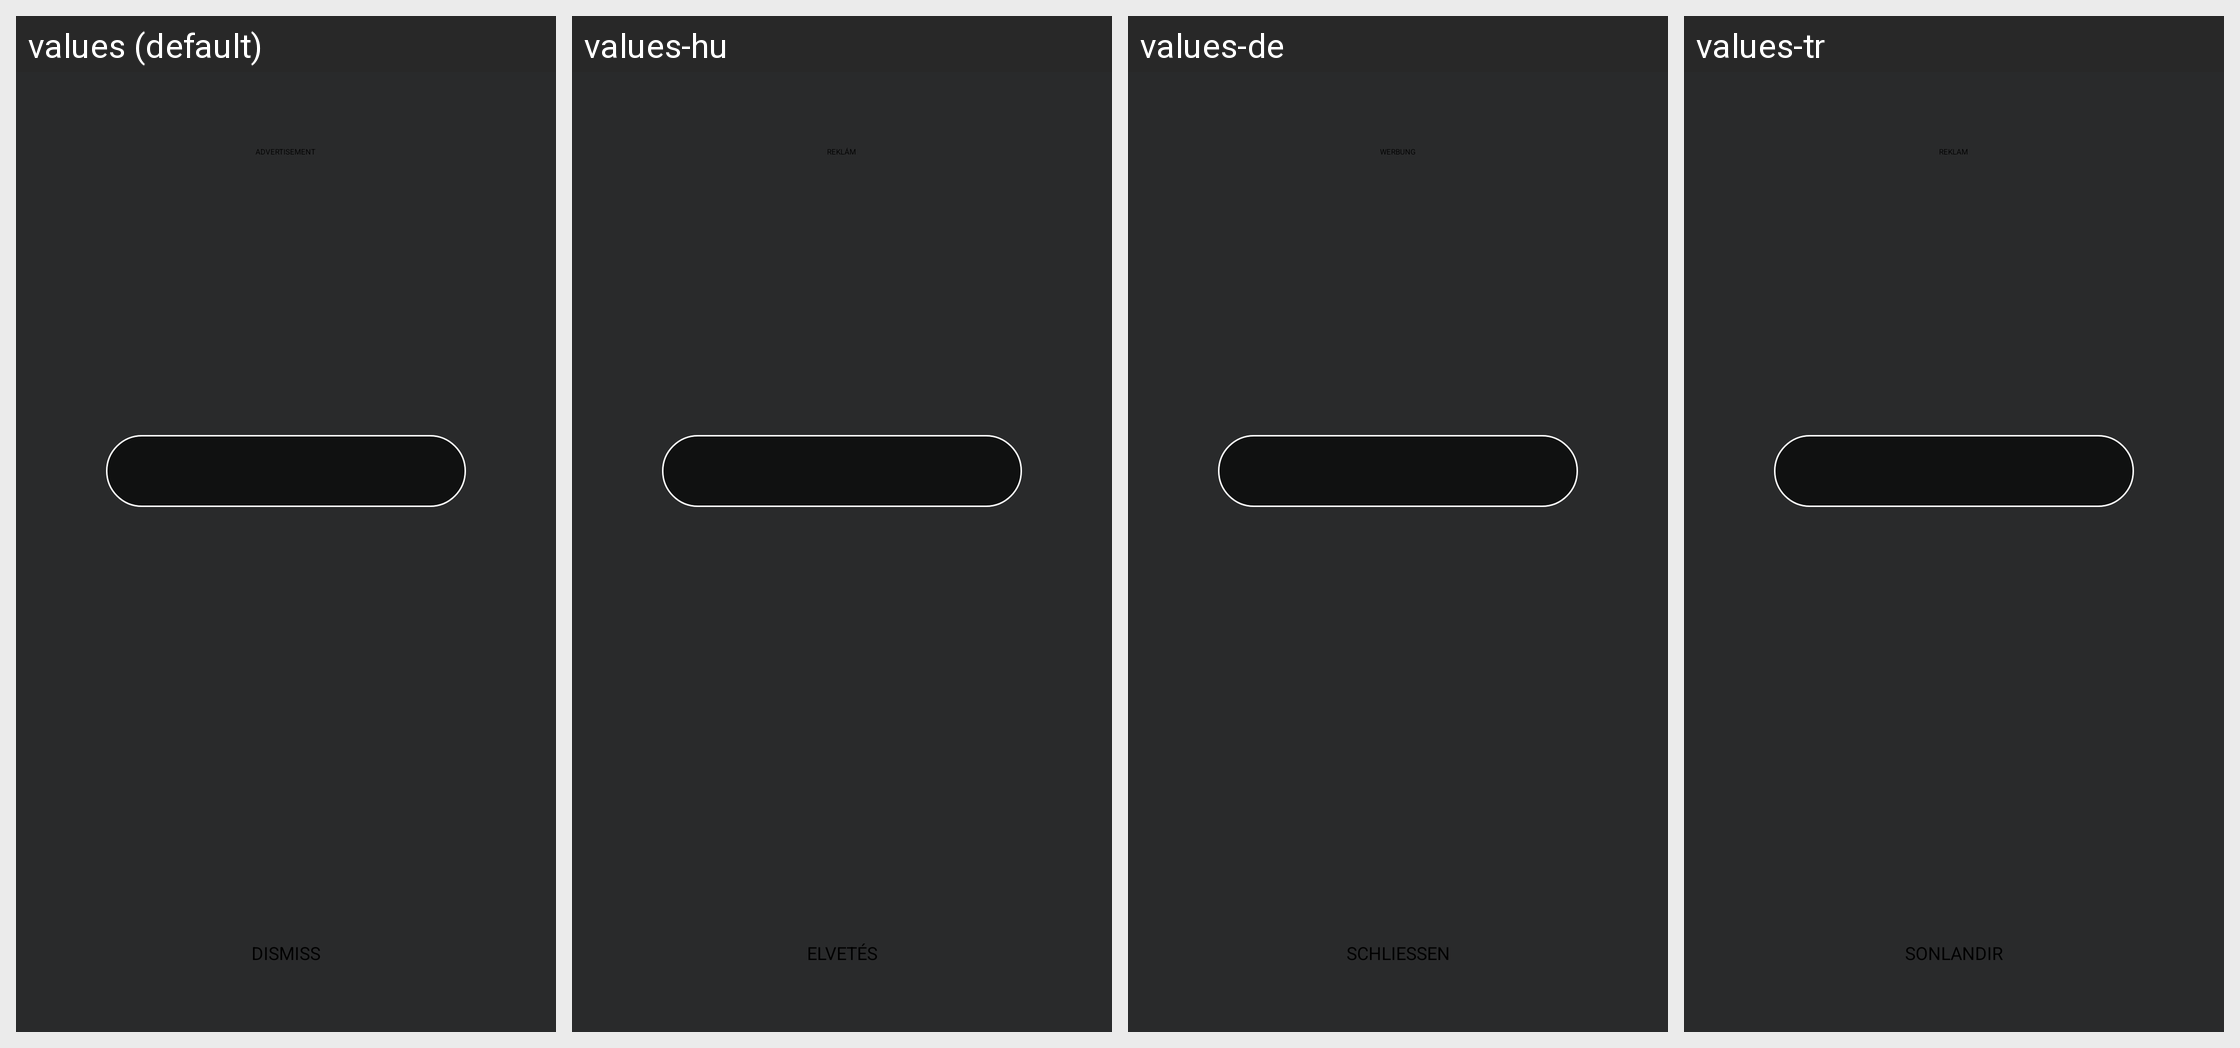

The same Android screen rendered under several of its app's locales, left to right. List the strings drawn on it with the default value and each locale's translation.
Android screen res/layout/fragment_screensaver_ad.xml rendered under 4 locales, left to right: values (default), values-hu, values-de, values-tr. Device: Nexus 5 (rendered at 1080×1920; each locale shown at half size, 540×960, under a caption strip naming it); theme Theme.Glue.
Other locales in the repository, not shown: values-ar, values-cs, values-es, values-es-rES, values-fi, values-fr, values-fr-rCA, values-in, values-it, values-iw, values-ja, values-ms, values-nl, values-pl, values-pt, values-pt-rBR, values-pt-rPT, values-ru, values-sv, values-vi, values-zh-rHK, values-zh-rTW.
Strings drawn on this screen, with the default value and each locale's value (text and hints the layout hard-codes, and strings that could not be matched under every locale, appear in the picture but are not listed):

screensaver_ad_advertisement
  values: ADVERTISEMENT
  values-hu: REKLÁM
  values-de: WERBUNG
  values-tr: REKLAM

screensaver_ad_dismiss
  values: DISMISS
  values-hu: ELVETÉS
  values-de: SCHLIESSEN
  values-tr: SONLANDIR
